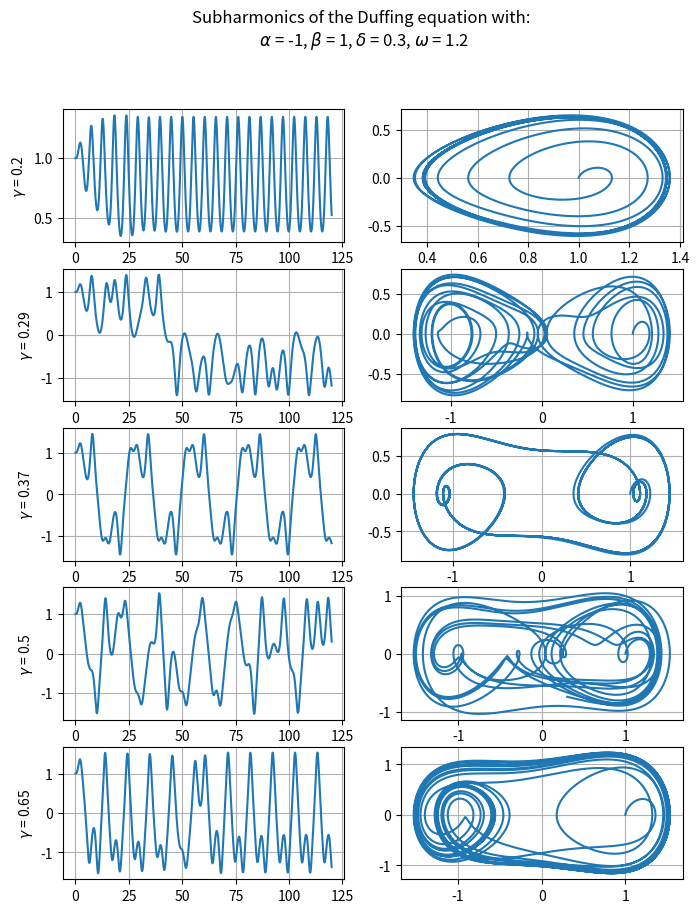

Write Python code to recreate this figure.
import numpy as np
import matplotlib.pyplot as plt

def f(t, x, y, *pars):

    delta = pars[0]
    alpha = pars[1]
    beta  = pars[2]
    gamma = pars[3]
    omega = pars[4]

    x_dot = y
    y_dot = - delta*y - alpha*x - beta*x**3 + gamma*np.sin(omega*t)

    return x_dot, y_dot


dt = 0.006
num_steps = 20000


def RK4(x0, v0, *pars):

    xs = np.zeros(num_steps + 1)
    ys = np.zeros(num_steps + 1)
    ts = np.zeros(num_steps + 1)

    xs[0], ys[0] = (x0, v0)

    for i in range(num_steps):
        xk1, yk1 = f(ts[i], xs[i], ys[i], *pars)
        xk2, yk2 = f(ts[i] + dt/2, xs[i] + xk1*dt/2, ys[i] + yk1*dt/2, *pars)
        xk3, yk3 = f(ts[i] + dt/2, xs[i] + xk2*dt/2, ys[i] + yk2*dt/2, *pars)
        xk4, yk4 = f(ts[i] + dt, xs[i] + xk3*dt, ys[i] + yk3*dt, *pars)
        xs[i + 1] = xs[i] + (dt/6)*(xk1 + 2*xk2 + 2*xk3 + xk4)
        ys[i + 1] = ys[i] + (dt/6)*(yk1 + 2*yk2 + 2*yk3 + yk4)
        ts[i + 1] = ts[i] + dt

    return xs, ys, ts

alpha, beta, delta, omega = -1, 1, 0.3, 1.2
plt.figure(1, figsize=(8, 10))
plt.suptitle('Subharmonics of the Duffing equation with: \n '
fr'$\alpha$ = {alpha}, $\beta$ = {beta}, $\delta$ = {delta}, $\omega$ = {omega}')
G = np.array([0.20, 0.29, 0.37, 0.50, 0.65])
i = 1
for g in G:
    x, y, t = RK4(1, 0, delta, alpha, beta, g, omega)
    plt.subplot(len(G), 2, i)
    plt.ylabel(f'$\gamma$ = {g}')
    plt.grid()
    plt.plot(t, x)
    plt.subplot(len(G), 2, i+1)
    plt.grid()
    plt.plot(x, y)
    i += 2

plt.show()